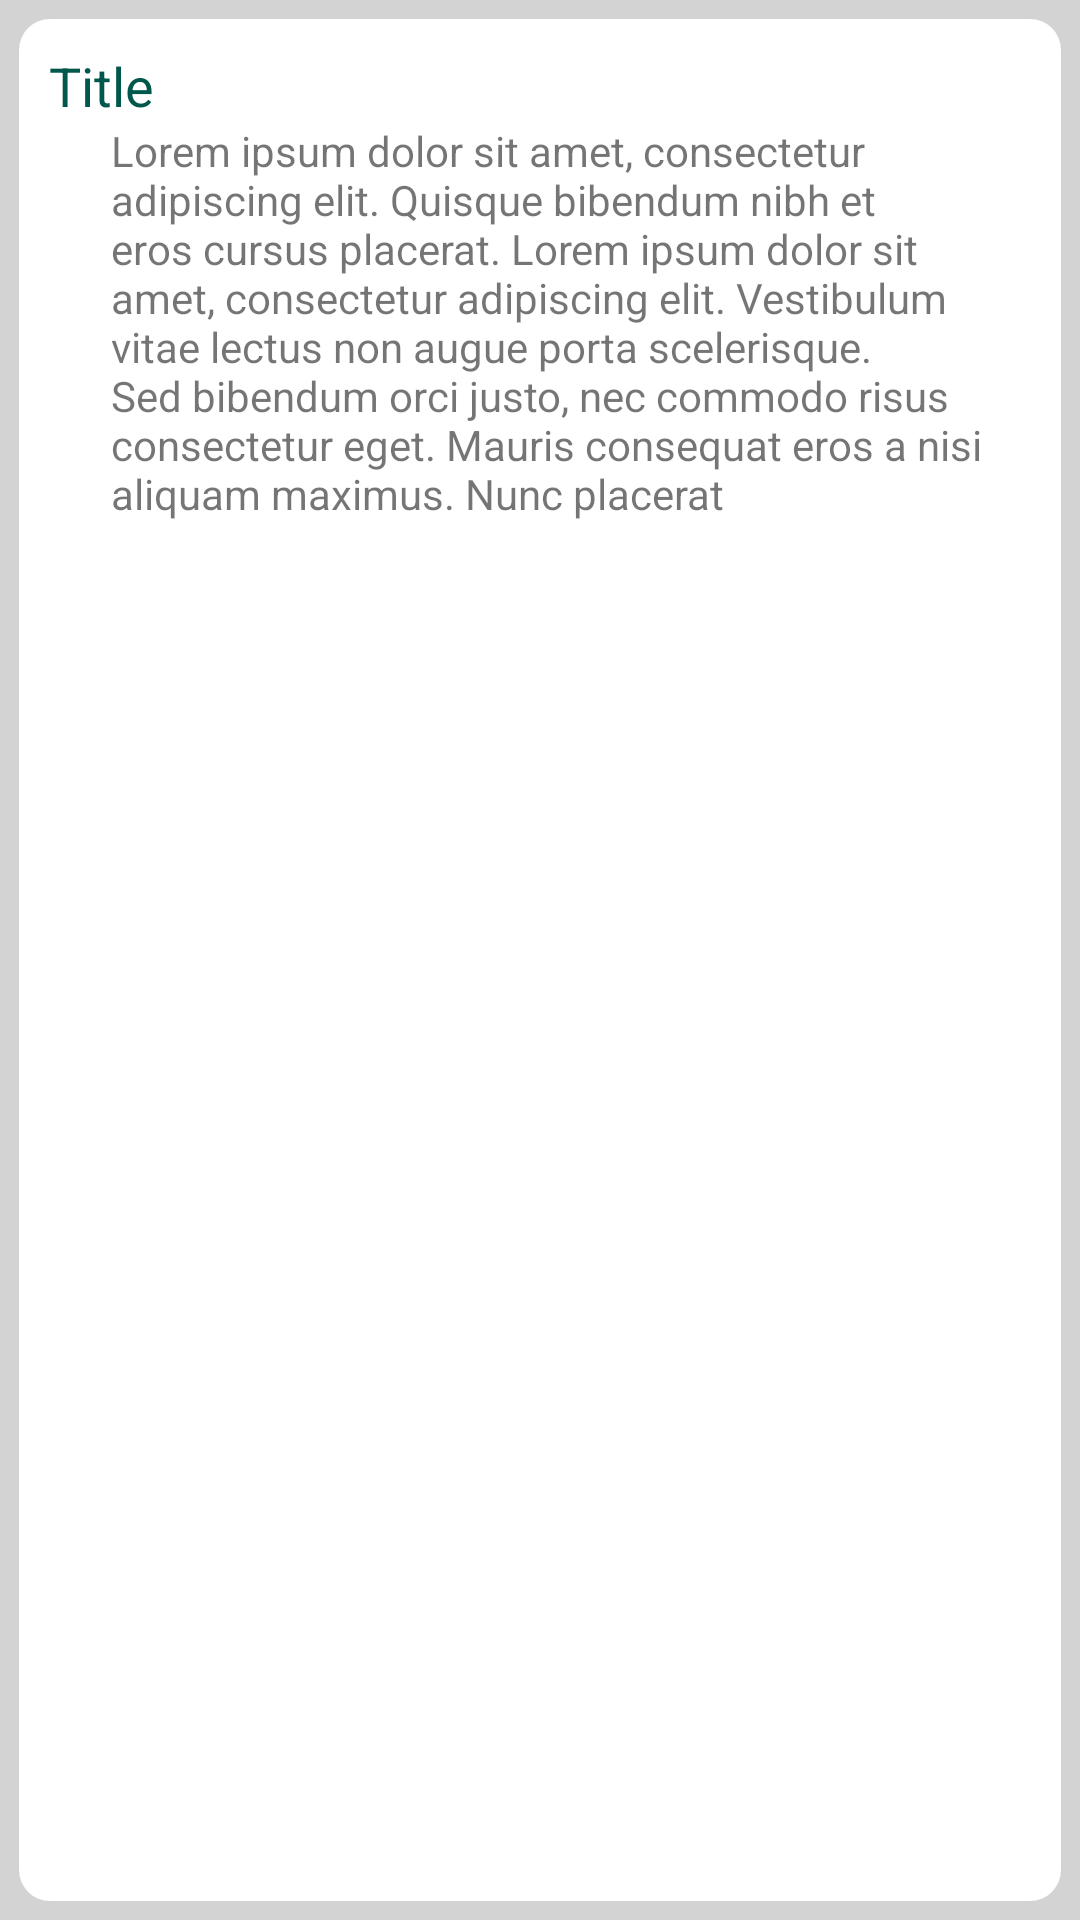

The Android layout XML behind this screen, and the referenced resources:
<!-- AndroidManifest.xml: application theme AppTheme -->
<!-- res/layout/ticket.xml -->
<?xml version="1.0" encoding="utf-8"?>

<LinearLayout xmlns:android="http://schemas.android.com/apk/res/android"
    xmlns:app="http://schemas.android.com/apk/res-auto"
    android:layout_width="match_parent"
    android:layout_height="wrap_content"
android:background="@color/grey"
    android:orientation="vertical">

    <LinearLayout
        android:layout_margin="3pt"
        android:background="@drawable/background_layout"
        android:layout_width="match_parent"
        android:layout_height="match_parent"
        android:orientation="vertical">

        <TextView
            android:id="@+id/tvTitle"
            android:layout_width="match_parent"
            android:layout_height="wrap_content"
            android:text="Title"
            android:textColor="@color/colorPrimaryDark"
            android:textSize="18sp" />

        <TextView
            android:id="@+id/tvDes"
            android:layout_width="match_parent"
            android:layout_height="wrap_content"
            android:paddingLeft="10pt"
            android:text="Lorem ipsum dolor sit amet, consectetur adipiscing elit. Quisque bibendum nibh et eros cursus placerat. Lorem ipsum dolor sit amet, consectetur adipiscing elit. Vestibulum vitae lectus non augue porta scelerisque. Sed bibendum orci justo, nec commodo risus consectetur eget. Mauris consequat eros a nisi aliquam maximus. Nunc placerat" />

        <LinearLayout
            android:layout_width="match_parent"
            android:layout_height="wrap_content"
            android:orientation="horizontal">

            <Space
                android:layout_width="match_parent"
                android:layout_height="wrap_content"
                android:layout_weight="1" />

            <ImageView
                android:layout_marginRight="10pt"
                android:id="@+id/ivEdit"
                android:layout_width="40pt"
                android:layout_height="20pt"
                android:layout_weight="1"
                app:srcCompat="@drawable/ic_mode_edit_black_24dp" />

            <ImageView
                android:id="@+id/ivDelete"
                android:layout_width="40pt"
                android:layout_height="20pt"
                android:layout_weight="1"
                app:srcCompat="@drawable/ic_delete_black_24dp" />

        </LinearLayout>

    </LinearLayout>

</LinearLayout>
<!-- resources referenced by this layout -->
<resources>
  <color name="colorPrimaryDark">#00574B</color>
  <color name="grey">#D4D3D3</color>
  <!-- drawable background_layout (drawable) -->
  <?xml version="1.0" encoding="utf-8"?>
  
  <selector xmlns:android="http://schemas.android.com/apk/res/android">
      <item>
          <shape android:shape="rectangle">
              <solid android:color="#fff"/>
              <corners android:radius="5pt"/>
              <padding android:top="5pt"
                  android:right="5pt"
                  android:left="5pt"
                  android:bottom="5pt"/>
          </shape>
      </item>
  </selector>
  <style name="AppTheme" parent="Theme.AppCompat.Light.DarkActionBar">
          
          <item name="colorPrimary">@color/darkblue</item>
          <item name="colorPrimaryDark">@color/customeblue</item>
          <item name="colorAccent">@color/colorAccent</item>
          <item name="android:navigationBarColor">@color/customeblue</item>
      </style>
  <color name="darkblue">#FF0099CC</color>
  <color name="customeblue">#3b5998</color>
  <color name="colorAccent">#D81B60</color>
</resources>
